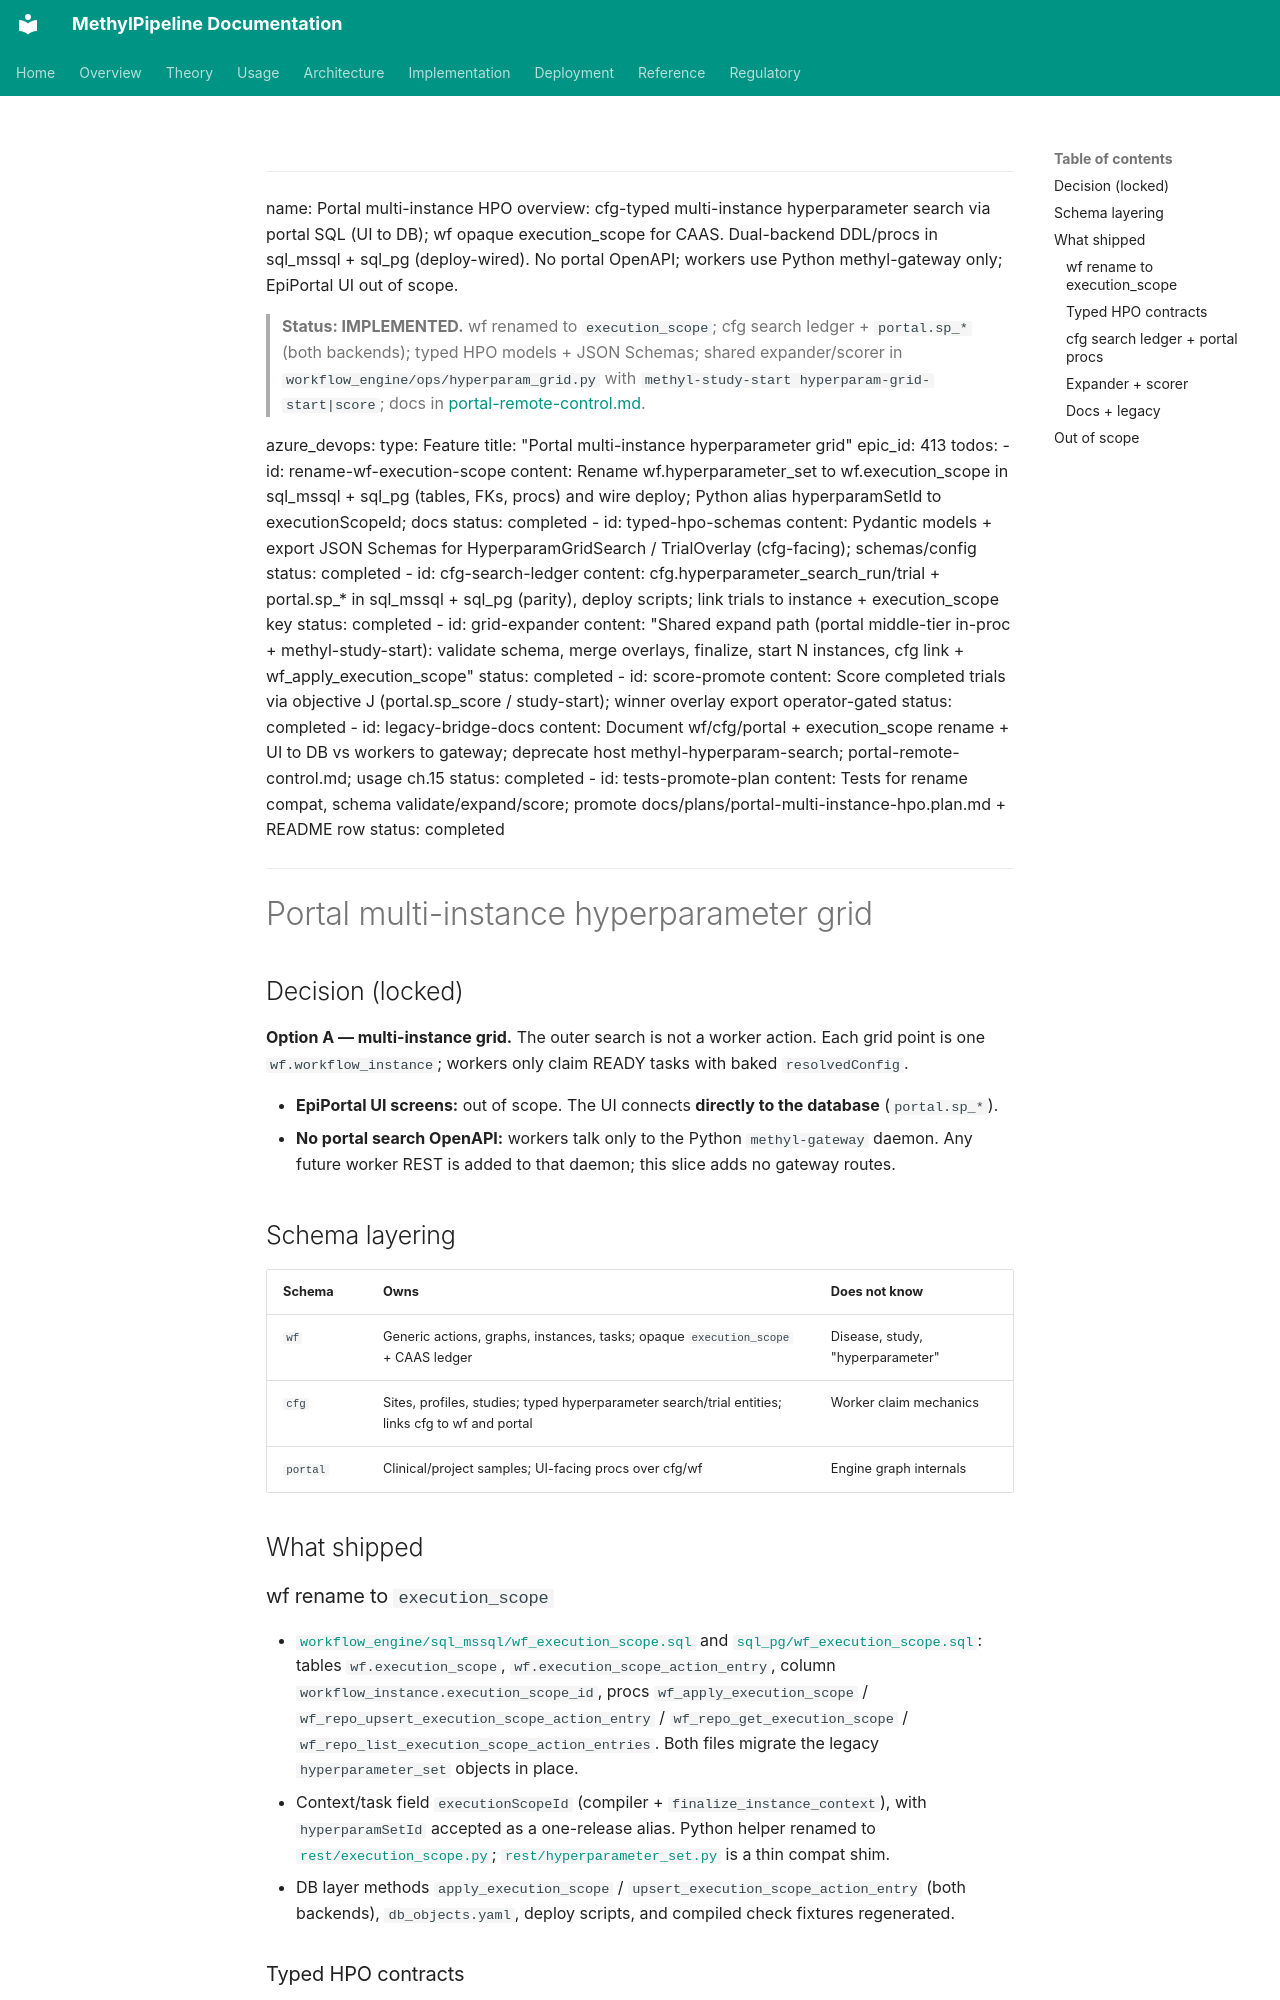

repository: Goliath-Research/GoliathWorkflow · page: plans/portal-multi-instance-hpo.plan/index.html · generator: mkdocs

---
name: Portal multi-instance HPO
overview: cfg-typed multi-instance hyperparameter search via portal SQL (UI to DB); wf opaque execution_scope for CAAS. Dual-backend DDL/procs in sql_mssql + sql_pg (deploy-wired). No portal OpenAPI; workers use Python methyl-gateway only; EpiPortal UI out of scope.

> **Status: IMPLEMENTED.** wf renamed to `execution_scope`; cfg search ledger + `portal.sp_*` (both backends); typed HPO models + JSON Schemas; shared expander/scorer in `workflow_engine/ops/hyperparam_grid.py` with `methyl-study-start hyperparam-grid-start|score`; docs in [portal-remote-control.md](../architecture/portal-remote-control.md).

azure_devops:
  type: Feature
  title: "Portal multi-instance hyperparameter grid"
  epic_id: 413
todos:
  - id: rename-wf-execution-scope
    content: Rename wf.hyperparameter_set to wf.execution_scope in sql_mssql + sql_pg (tables, FKs, procs) and wire deploy; Python alias hyperparamSetId to executionScopeId; docs
    status: completed
  - id: typed-hpo-schemas
    content: Pydantic models + export JSON Schemas for HyperparamGridSearch / TrialOverlay (cfg-facing); schemas/config
    status: completed
  - id: cfg-search-ledger
    content: cfg.hyperparameter_search_run/trial + portal.sp_* in sql_mssql + sql_pg (parity), deploy scripts; link trials to instance + execution_scope key
    status: completed
  - id: grid-expander
    content: "Shared expand path (portal middle-tier in-proc + methyl-study-start): validate schema, merge overlays, finalize, start N instances, cfg link + wf_apply_execution_scope"
    status: completed
  - id: score-promote
    content: Score completed trials via objective J (portal.sp_score / study-start); winner overlay export operator-gated
    status: completed
  - id: legacy-bridge-docs
    content: Document wf/cfg/portal + execution_scope rename + UI to DB vs workers to gateway; deprecate host methyl-hyperparam-search; portal-remote-control.md; usage ch.15
    status: completed
  - id: tests-promote-plan
    content: Tests for rename compat, schema validate/expand/score; promote docs/plans/portal-multi-instance-hpo.plan.md + README row
    status: completed
---

# Portal multi-instance hyperparameter grid

## Decision (locked)

**Option A — multi-instance grid.** The outer search is not a worker action. Each grid point is one `wf.workflow_instance`; workers only claim READY tasks with baked `resolvedConfig`.

- **EpiPortal UI screens:** out of scope. The UI connects **directly to the database** (`portal.sp_*`).
- **No portal search OpenAPI:** workers talk only to the Python `methyl-gateway` daemon. Any future worker REST is added to that daemon; this slice adds no gateway routes.

## Schema layering

| Schema | Owns | Does not know |
|--------|------|----------------|
| `wf` | Generic actions, graphs, instances, tasks; opaque `execution_scope` + CAAS ledger | Disease, study, "hyperparameter" |
| `cfg` | Sites, profiles, studies; typed hyperparameter search/trial entities; links cfg to wf and portal | Worker claim mechanics |
| `portal` | Clinical/project samples; UI-facing procs over cfg/wf | Engine graph internals |

## What shipped
